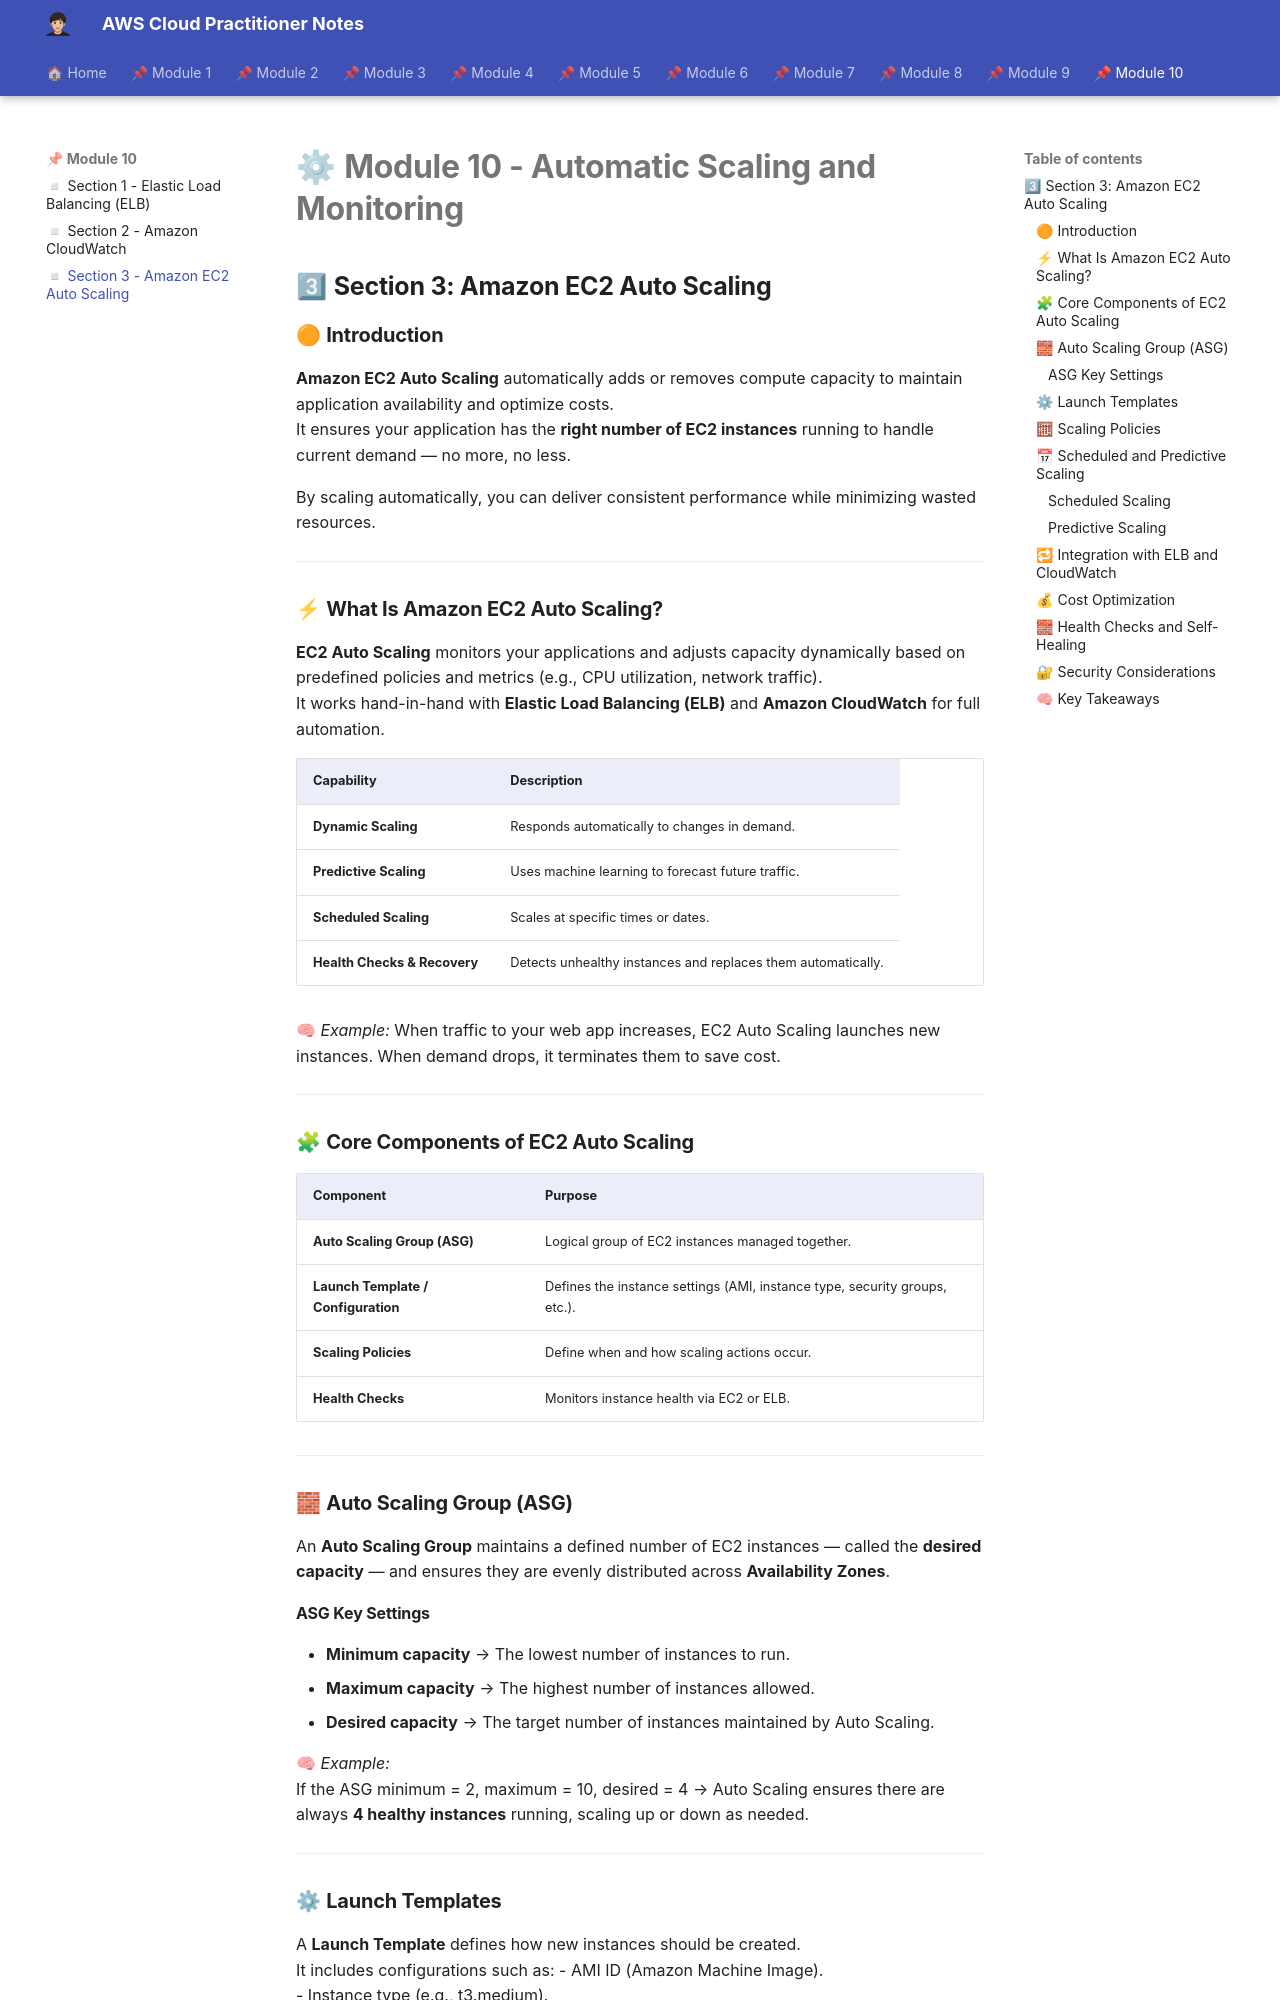

repository: albamdls/aws-notes · page: cloud-practitioner/module-10/m10_sec3/index.html · generator: mkdocs

# ⚙ **Module 10 - Automatic Scaling and Monitoring**  

## 3⃣ **Section 3: Amazon EC2 Auto Scaling**

### 🟠 **Introduction**

**Amazon EC2 Auto Scaling** automatically adds or removes compute capacity to maintain application availability and optimize costs.  
It ensures your application has the **right number of EC2 instances** running to handle current demand — no more, no less.

By scaling automatically, you can deliver consistent performance while minimizing wasted resources.

---

### ⚡ **What Is Amazon EC2 Auto Scaling?**

**EC2 Auto Scaling** monitors your applications and adjusts capacity dynamically based on predefined policies and metrics (e.g., CPU utilization, network traffic).  
It works hand-in-hand with **Elastic Load Balancing (ELB)** and **Amazon CloudWatch** for full automation.

| **Capability** | **Description** |
|-----------------|----------------|
| **Dynamic Scaling** | Responds automatically to changes in demand. |
| **Predictive Scaling** | Uses machine learning to forecast future traffic. |
| **Scheduled Scaling** | Scales at specific times or dates. |
| **Health Checks & Recovery** | Detects unhealthy instances and replaces them automatically. |

🧠 *Example:* When traffic to your web app increases, EC2 Auto Scaling launches new instances. When demand drops, it terminates them to save cost.

---

### 🧩 **Core Components of EC2 Auto Scaling**

| **Component** | **Purpose** |
|----------------|-------------|
| **Auto Scaling Group (ASG)** | Logical group of EC2 instances managed together. |
| **Launch Template / Configuration** | Defines the instance settings (AMI, instance type, security groups, etc.). |
| **Scaling Policies** | Define when and how scaling actions occur. |
| **Health Checks** | Monitors instance health via EC2 or ELB. |

---

### 🧱 **Auto Scaling Group (ASG)**

An **Auto Scaling Group** maintains a defined number of EC2 instances — called the **desired capacity** — and ensures they are evenly distributed across **Availability Zones**.

#### **ASG Key Settings**
- **Minimum capacity** → The lowest number of instances to run.  
- **Maximum capacity** → The highest number of instances allowed.  
- **Desired capacity** → The target number of instances maintained by Auto Scaling.  

🧠 *Example:*  
If the ASG minimum = 2, maximum = 10, desired = 4 → Auto Scaling ensures there are always **4 healthy instances** running, scaling up or down as needed.

---
